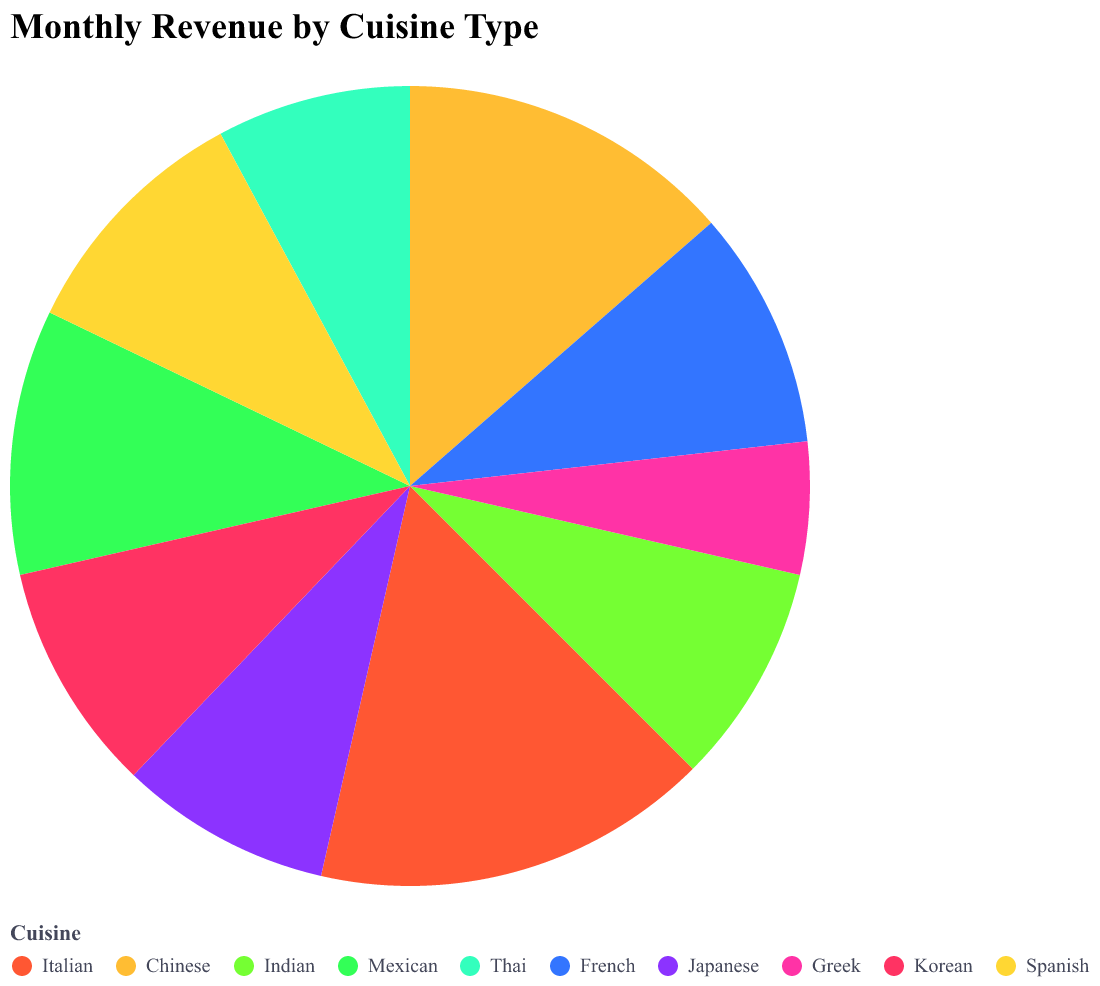

Values plotted in this chart, from the file beside it:
Cuisine, Revenue
Italian, 45000
Chinese, 38000
Indian, 25000
Mexican, 30000
Thai, 22000
French, 27000
Japanese, 24000
Greek, 15000
Korean, 26000
Spanish, 28000
